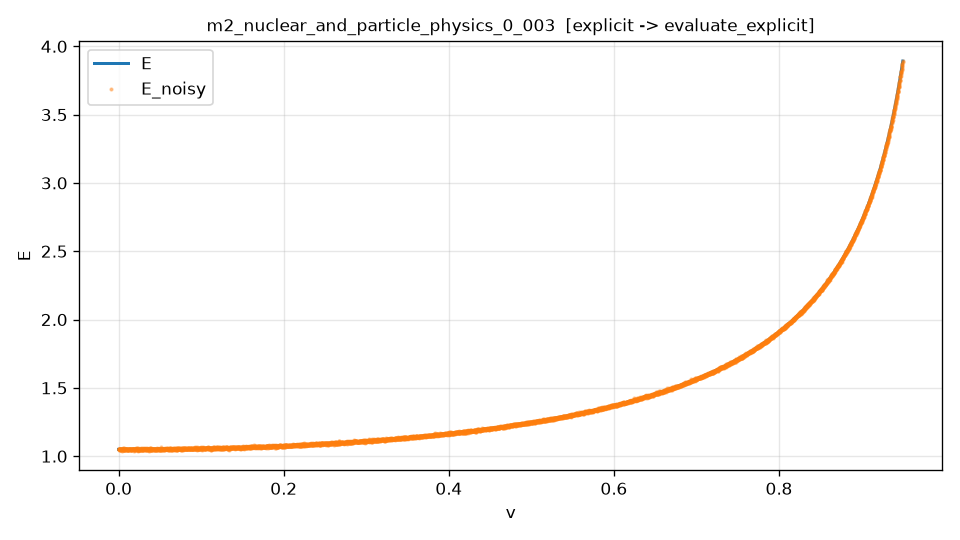

Source data for this figure (header and first rows):
v, E, E_noisy
0.000000000000000000e+00, 1.050000000000000044e+00, 1.051382336768259096e+00
1.900380076015202829e-04, 1.050000022614521855e+00, 1.053286495188526573e+00
3.800760152030405658e-04, 1.050000090458095059e+00, 1.051321838762828698e+00
5.701140228045607945e-04, 1.050000203530744303e+00, 1.044787574604326919e+00
7.601520304060811316e-04, 1.050000361832509332e+00, 1.053621785299201807e+00
9.501900380076014688e-04, 1.050000565363447214e+00, 1.051786063652903280e+00
1.140228045609121589e-03, 1.050000814123630333e+00, 1.047853001182189159e+00
1.330266053210641926e-03, 1.050001108113146842e+00, 1.052325580529932303e+00
1.520304060812162263e-03, 1.050001447332101989e+00, 1.051459736916846355e+00
1.710342068413682600e-03, 1.050001831780617012e+00, 1.051178361767239222e+00
1.900380076015202938e-03, 1.050002261458828245e+00, 1.050115950424091338e+00
2.090418083616723058e-03, 1.050002736366889122e+00, 1.052189588313338975e+00
2.280456091218243178e-03, 1.050003256504969729e+00, 1.047057440156963004e+00
2.470494098819763732e-03, 1.050003821873254362e+00, 1.049352182081282114e+00
2.660532106421283852e-03, 1.050004432471945082e+00, 1.048075955221225097e+00
2.850570114022804406e-03, 1.050005088301259937e+00, 1.052400473151798410e+00
3.040608121624324527e-03, 1.050005789361432074e+00, 1.050164677791358692e+00
3.230646129225844647e-03, 1.050006535652711737e+00, 1.048836708648851479e+00
3.420684136827365201e-03, 1.050007327175365157e+00, 1.046879693325937888e+00
3.610722144428885321e-03, 1.050008163929674554e+00, 1.048979394967199053e+00
3.800760152030405875e-03, 1.050009045915937911e+00, 1.050041614638011378e+00
3.990798159631925995e-03, 1.050009973134469865e+00, 1.048907561513272357e+00
4.180836167233446116e-03, 1.050010945585600819e+00, 1.055187200843193729e+00
4.370874174834966236e-03, 1.050011963269678050e+00, 1.054038860530901234e+00
4.560912182436486356e-03, 1.050013026187063714e+00, 1.039168376271199845e+00
4.750950190038007344e-03, 1.050014134338137284e+00, 1.042458081354266541e+00
4.940988197639527464e-03, 1.050015287723293333e+00, 1.049316199355072587e+00
5.131026205241047584e-03, 1.050016486342943534e+00, 1.048327724696638041e+00
5.321064212842567705e-03, 1.050017730197514876e+00, 1.050872302187509266e+00
5.511102220444087825e-03, 1.050019019287451227e+00, 1.050888307011541567e+00
5.701140228045608813e-03, 1.050020353613211999e+00, 1.058491708633416239e+00
5.891178235647128933e-03, 1.050021733175273031e+00, 1.045573650124503873e+00
6.081216243248649053e-03, 1.050023157974125709e+00, 1.048512737945617612e+00
6.271254250850169173e-03, 1.050024628010278738e+00, 1.058195714440248070e+00
6.461292258451689294e-03, 1.050026143284256142e+00, 1.052612955269063510e+00
6.651330266053210281e-03, 1.050027703796597489e+00, 1.052679957286102530e+00
6.841368273654730402e-03, 1.050029309547860112e+00, 1.047973284061110233e+00
7.031406281256250522e-03, 1.050030960538615998e+00, 1.043438659855193462e+00
7.221444288857770642e-03, 1.050032656769453787e+00, 1.050702515746344767e+00
7.411482296459290763e-03, 1.050034398240978994e+00, 1.050470454592265179e+00
7.601520304060811750e-03, 1.050036184953811347e+00, 1.045126776736833074e+00
7.791558311662331870e-03, 1.050038016908589222e+00, 1.047305110261466998e+00
7.981596319263851991e-03, 1.050039894105964544e+00, 1.049751719387055582e+00
8.171634326865372111e-03, 1.050041816546607665e+00, 1.046262810054364500e+00
8.361672334466892231e-03, 1.050043784231203592e+00, 1.049650704359794684e+00
8.551710342068412352e-03, 1.050045797160454208e+00, 1.050427729270332122e+00
8.741748349669932472e-03, 1.050047855335076941e+00, 1.050190200283298791e+00
8.931786357271452592e-03, 1.050049958755805868e+00, 1.048024792122548510e+00
9.121824364872972712e-03, 1.050052107423391057e+00, 1.052427099710534275e+00
9.311862372474494567e-03, 1.050054301338598561e+00, 1.053618969155727836e+00
9.501900380076014688e-03, 1.050056540502211089e+00, 1.051339933720477404e+00
9.691938387677534808e-03, 1.050058824915026667e+00, 1.046785904005465451e+00
9.881976395279054928e-03, 1.050061154577859757e+00, 1.052987763713001623e+00
1.007201440288057505e-02, 1.050063529491541470e+00, 1.048057769417673368e+00
1.026205241048209517e-02, 1.050065949656919129e+00, 1.053582592130070994e+00
1.045209041808361529e-02, 1.050068415074854489e+00, 1.045781265407344618e+00
1.064212842568513541e-02, 1.050070925746227957e+00, 1.053728794558743020e+00
1.083216643328665553e-02, 1.050073481671934150e+00, 1.049993227853472266e+00
1.102220444088817565e-02, 1.050076082852885007e+00, 1.045081087291547250e+00
1.121224244848969750e-02, 1.050078729290007784e+00, 1.048823131402140341e+00
... 4,940 more rows
